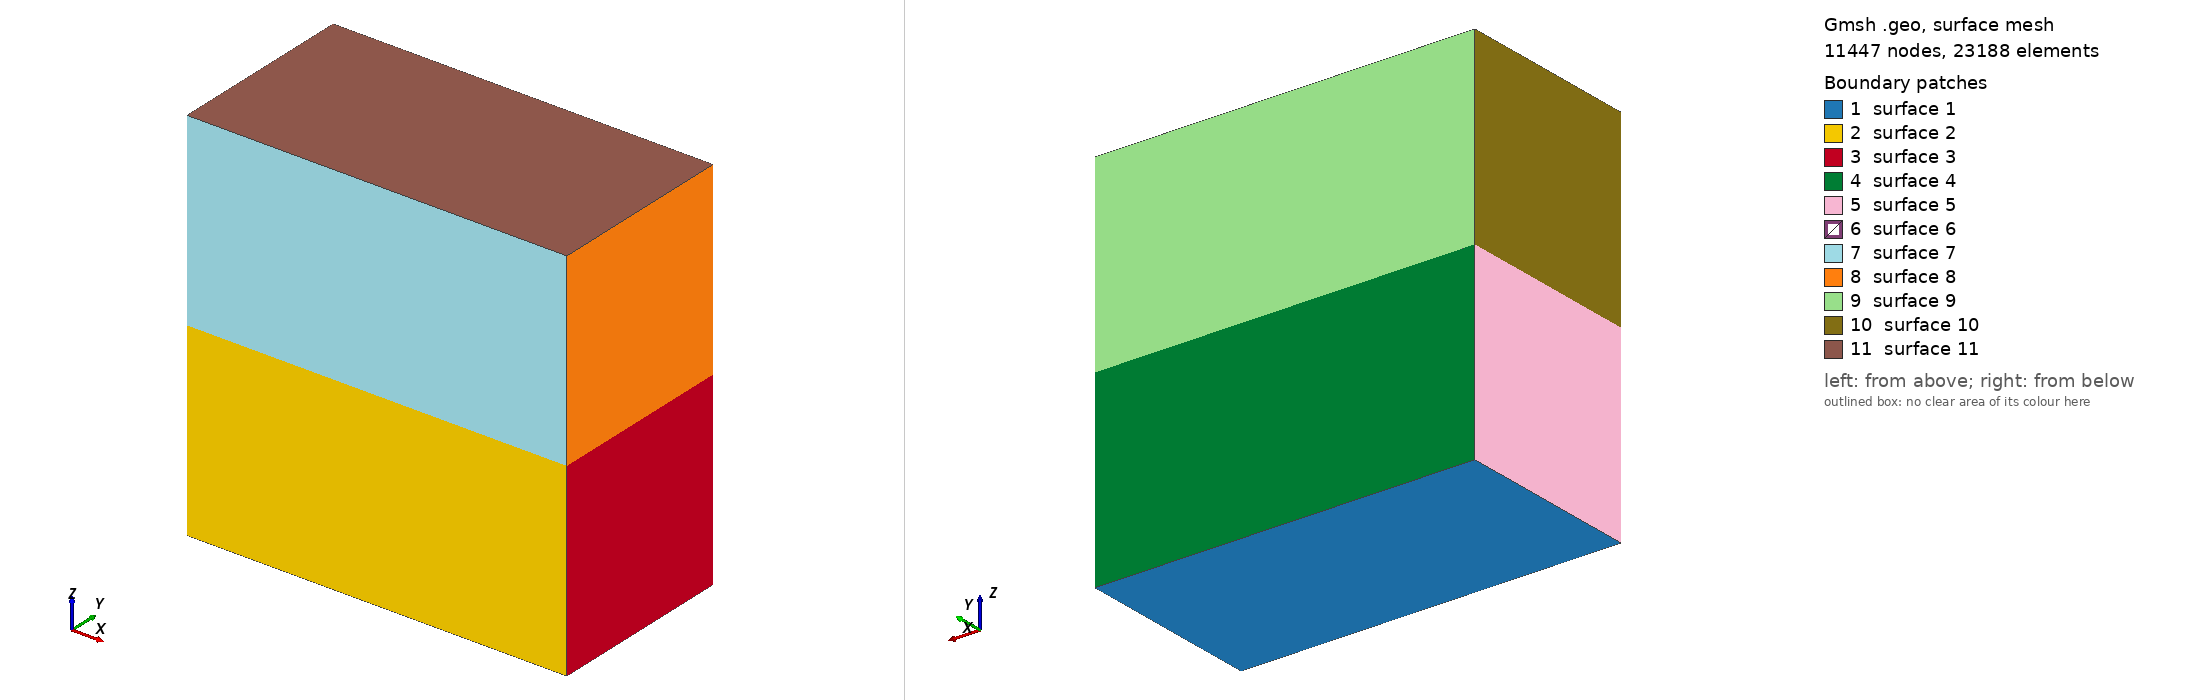

Gmsh geometry script, surface-meshed: 11447 nodes, 23188 surface elements. Boundary patches (legend numbers): 1 surface 1, 2 surface 2, 3 surface 3, 4 surface 4, 5 surface 5, 6 surface 6, 7 surface 7, 8 surface 8, 9 surface 9, 10 surface 10, 11 surface 11. Left view from above one corner, right view from below the opposite corner. The script declares no physical surfaces, so the legend lists its geometric surfaces. The drawing asked Gmsh for element sizes between 1% and 20% of the model's largest extent; the script's own settings can give other sizes.

=== planarfault3D.geo (drawn) ===
// Define parameters
Lx = 15000;
Ly = 15000;
Lz = 15000;

lc1 = 200;
lc2 = 5000;

// Define points
Point(1) = {-Lx, -Ly, -Lz, lc2};
Point(2) = {+Lx, -Ly, -Lz, lc2};
Point(3) = {+Lx, 0, -Lz, lc2};
Point(4) = {-Lx, 0, -Lz, lc2};

Point(5) = {-Lx, -Ly, 0, lc1};
Point(6) = {+Lx, -Ly, 0, lc1};
Point(7) = {+Lx, 0, 0, lc1};
Point(8) = {-Lx, 0, 0, lc1};

Point(9)  = {-Lx, -Ly, +Lz, lc2};
Point(10) = {+Lx, -Ly, +Lz, lc2};
Point(11) = {+Lx, 0, +Lz, lc2};
Point(12) = {-Lx, 0, +Lz, lc2};

// Define lines
Line(1) = {1, 2};
Line(2) = {2, 3};
Line(3) = {3, 4};
Line(4) = {4, 1};

Line(5) = {1, 5};
Line(6) = {2, 6};
Line(7) = {3, 7};
Line(8) = {4, 8};

Line(9) = {5, 6};
Line(10) = {6, 7};
Line(11) = {7, 8};
Line(12) = {8, 5};

Line(13) = {5, 9};
Line(14) = {6, 10};
Line(15) = {7, 11};
Line(16) = {8, 12};

Line(17) = {9, 10};
Line(18) = {10, 11};
Line(19) = {11, 12};
Line(20) = {12, 9};

// Define surfaces
Line Loop(1) = {1, 2, 3, 4};
Plane Surface(1) = {1};

Line Loop(2) = {5, 9, -6, -1};
Plane Surface(2) = {2};

Line Loop(3) = {6, 10, -7, -2};
Plane Surface(3) = {3};

Line Loop(4) = {7, 11, -8, -3};
Plane Surface(4) = {4};

Line Loop(5) = {8, 12, -5, -4};
Plane Surface(5) = {5};

Line Loop(6) = {9, 10, 11, 12};
Plane Surface(6) = {6};

Line Loop(7) = {13, 17, -14, -9};
Plane Surface(7) = {7};

Line Loop(8) = {14, 18, -15, -10};
Plane Surface(8) = {8};

Line Loop(9) = {15, 19, -16, -11};
Plane Surface(9) = {9};

Line Loop(10) = {16, 20, -13, -12};
Plane Surface(10) = {10};

Line Loop(11) = {17, 18, 19, 20};
Plane Surface(11) = {11};

// Define volumes
Surface Loop(1) = {1, 2, 3, 4, 5, 6};
Volume(1) = {1};

Surface Loop(2) = {6, 7, 8, 9, 10, 11};
Volume(2) = {2};

//
Field[1] = Box;
Field[1].VIn = lc1;
Field[1].VOut = lc2;
Field[1].XMin = -Lx;
Field[1].XMax = Lx;
Field[1].YMin = -Ly;
Field[1].YMax = Ly;
Field[1].ZMin = -1000;
Field[1].ZMax = 1000;
Field[1].Thickness = Ly;

Background Field = 1;
